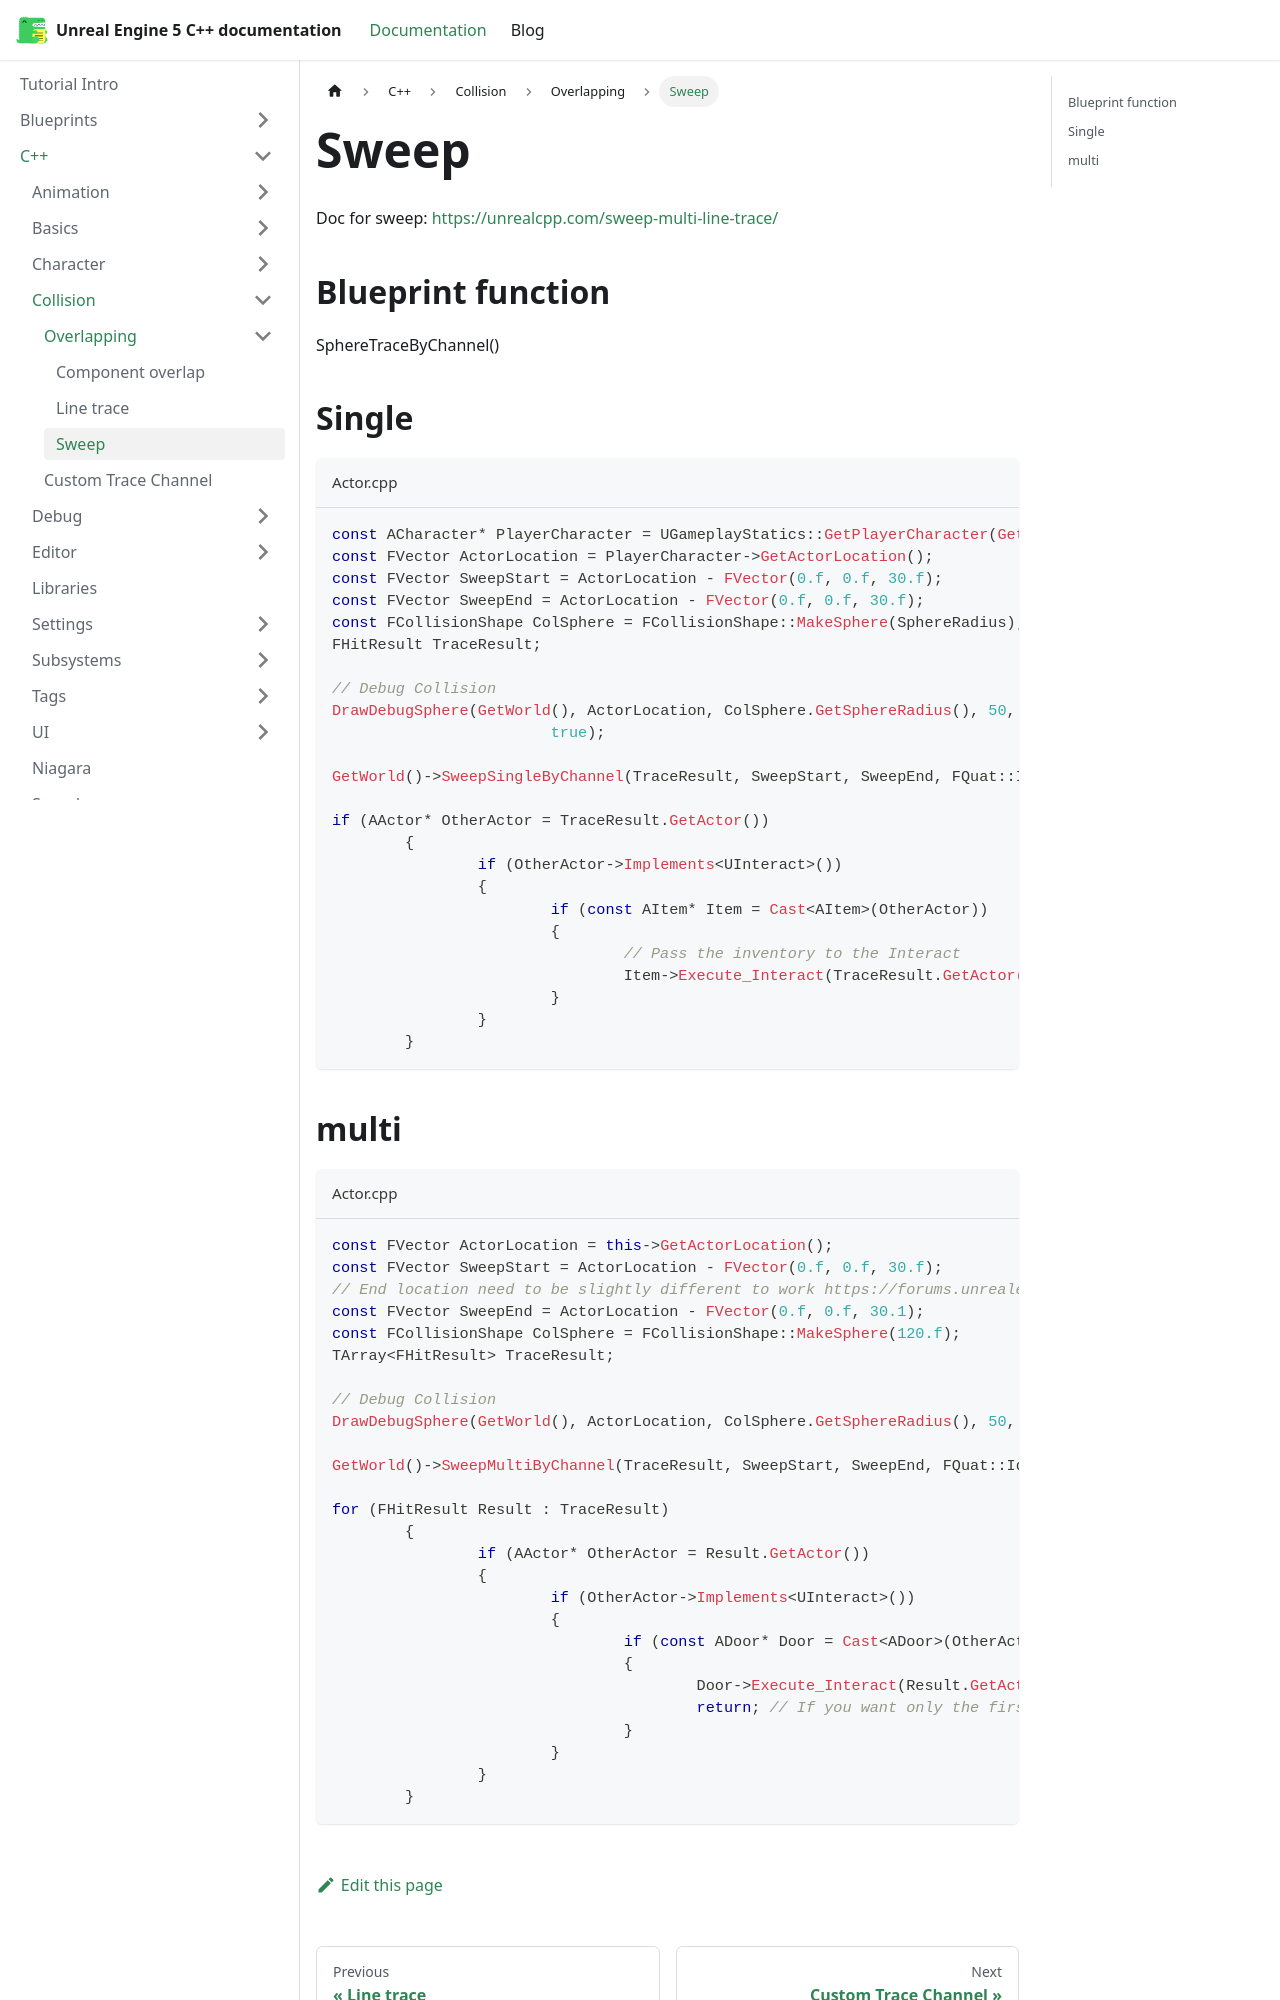

repository: philbalarie/doc-ue5 · page: docs/C++/Collision/Overlapping/sweep/index.html · generator: docusaurus

# Sweep

Doc for sweep: https://unrealcpp.com/sweep-multi-line-trace/

## Blueprint function

SphereTraceByChannel()

## Single

```cpp title="Actor.cpp"
const ACharacter* PlayerCharacter = UGameplayStatics::GetPlayerCharacter(GetWorld(), 0);
const FVector ActorLocation = PlayerCharacter->GetActorLocation();
const FVector SweepStart = ActorLocation - FVector(0.f, 0.f, 30.f);
const FVector SweepEnd = ActorLocation - FVector(0.f, 0.f, 30.f);
const FCollisionShape ColSphere = FCollisionShape::MakeSphere(SphereRadius);
FHitResult TraceResult;

// Debug Collision
DrawDebugSphere(GetWorld(), ActorLocation, ColSphere.GetSphereRadius(), 50, FColor::Purple,
	                true);

GetWorld()->SweepSingleByChannel(TraceResult, SweepStart, SweepEnd, FQuat::Identity, ECC_Visibility, ColSphere);

if (AActor* OtherActor = TraceResult.GetActor())
	{
		if (OtherActor->Implements<UInteract>())
		{
			if (const AItem* Item = Cast<AItem>(OtherActor))
			{
				// Pass the inventory to the Interact
				Item->Execute_Interact(TraceResult.GetActor(), this);
			}
		}
	}
```
